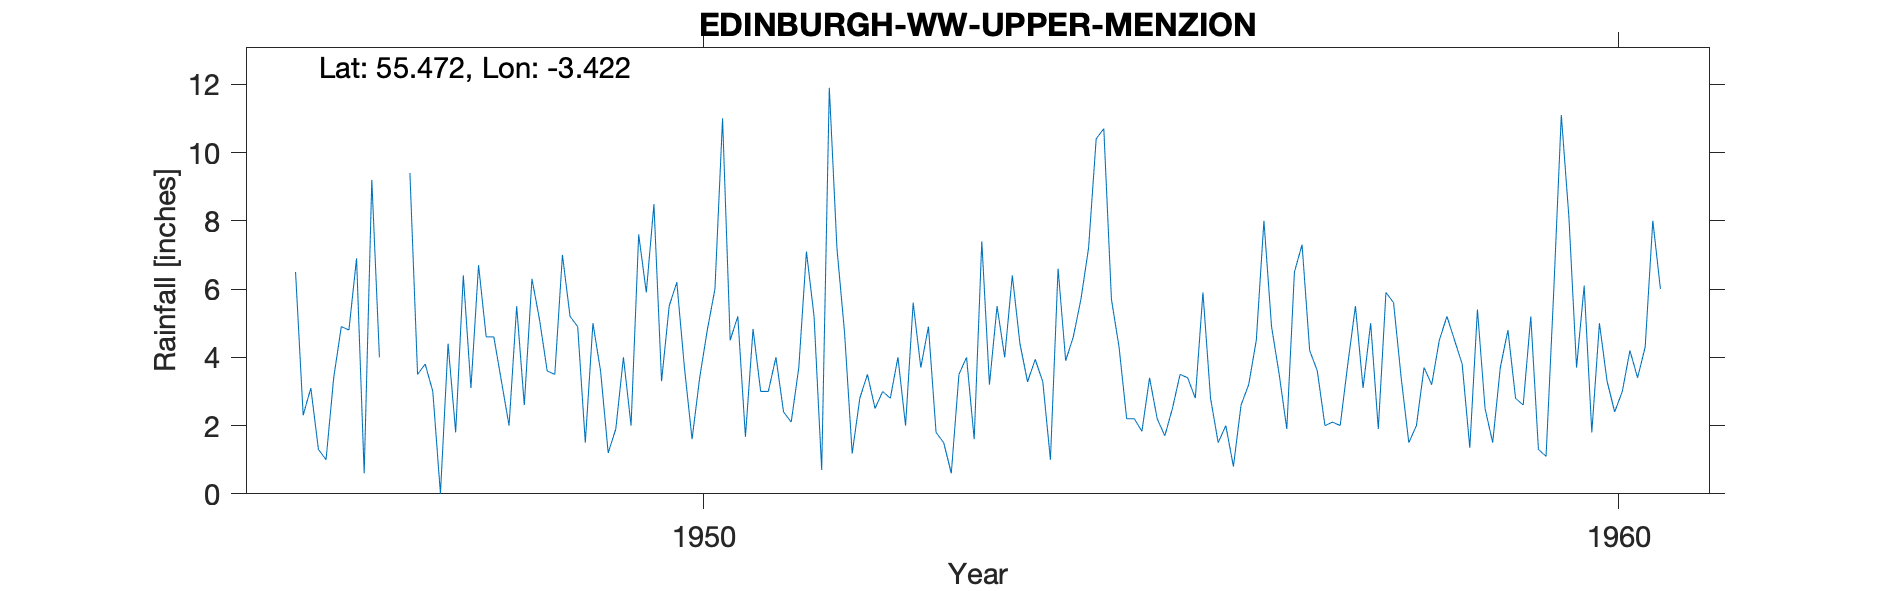

The table this chart was drawn from, first rows:
EDINBURGH W WKS (UPPER MENZION), , , , , , , , , , , , , , , , , , , , 
Grid ref, NT102207, Long, -3.422, Lat, 55.47, Elevation, 1020, ft, , , , , , , , , , , , 
Station no, 5071/1, , , , , , , , , , , , , , , , , , , 
, 1941, 1942, 1943, 1944, 1945, 1946, 1947, 1948, 1949, 1950, 1951, 1952, 1953, 1954, 1955, 1956, 1957, 1958, 1959, 1960
January, , , , , , 6.5, , 6.7, 5.2, 3.3, 4.83, 4.72, 1.8, 3.28, 4.3, 2.8, 7.3, 5.6, 2.5, 3.7
February, , , , , , 2.3, , 4.6, 4.9, 5.5, 3, 1.18, 1.5, 3.94, 2.2, 1.5, 4.2, 3.4, 1.5, 6.1
March, , , , , , 3.1, , 4.6, 1.5, 6.2, 3, 2.8, 0.6, 3.28, 2.2, 2, 3.6, 1.5, 3.7, 1.8
April, , , , , , 1.3, 9.4, 3.3, 5, 3.7, 4, 3.5, 3.5, 1, 1.83, 0.8, 2, 2, 4.8, 5
May, , , , , , 1, 3.5, 2, 3.6, 1.6, 2.4, 2.5, 4, 6.6, 3.4, 2.6, 2.1, 3.7, 2.8, 3.3
June, , , , , , 3.4, 3.8, 5.5, 1.2, 3.4, 2.1, 3, 1.6, 3.9, 2.2, 3.2, 2, 3.2, 2.6, 2.4
July, , , , , , 4.9, 3, 2.6, 1.9, 4.8, 3.7, 2.8, 7.4, 4.6, 1.7, 4.5, 3.8, 4.5, 5.2, 3
August, , , , , , 4.8, 0, 6.3, 4, 6, 7.1, 4, 3.2, 5.7, 2.5, 8, 5.5, 5.2, 1.3, 4.2
September, , , , , , 6.9, 4.4, 5.1, 2, 11, 5.2, 2, 5.5, 7.2, 3.5, 4.9, 3.1, 4.5, 1.1, 3.4
October, , , , , , 0.6, 1.8, 3.6, 7.6, 4.5, 0.7, 5.6, 4, 10.4, 3.4, 3.5, 5, 3.8, 5.9, 4.3
November, , , , , , 9.2, 6.4, 3.5, 5.9, 5.2, 11.9, 3.7, 6.4, 10.7, 2.8, 1.9, 1.9, 1.35, 11.1, 8
December, , , , , , 4, 3.1, 7, 8.49, 1.67, 7.2, 4.9, 4.4, 5.7, 5.9, 6.5, 5.9, 5.4, 8.1, 6
Total, , , , , , 48, , 54.8, 51.29, 56.87, 55.13, 40.7, 43.9, 66.3, 35.93, 42.2, 46.4, 44.15, 50.6, 51.2
1947 Jan 6.5, Feb 2, Mar 3,Tot 49.9 esti…, , , , , , , , , , , , , , , , , , , , 
15895, UPPER MENZION, NT1028720703, 01/01/1946, 31/12/1992, , , , , , , , , , , , , , , , 
